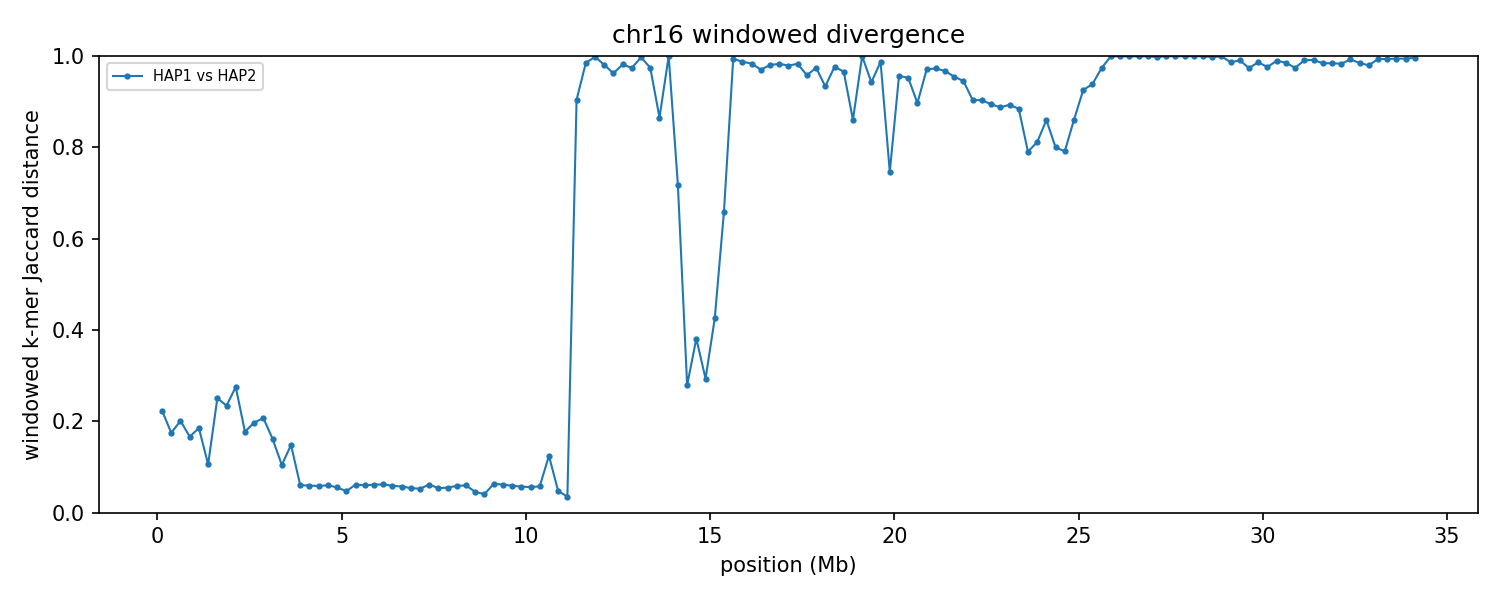

The data file committed next to this chart (first rows):
group	win_start	win_end	unit_a	unit_b	hap_a	hap_b	chrom_a	chrom_b	kmers_a	kmers_b	shared	union	jaccard_distance
chr16	1	250000	HAP1_chr16	HAP2_chr16	HAP1	HAP2	16	16	237688	236065	207108	266645	0.2233
chr16	250001	500000	HAP1_chr16	HAP2_chr16	HAP1	HAP2	16	16	245411	245518	221994	268935	0.1745
chr16	500001	750000	HAP1_chr16	HAP2_chr16	HAP1	HAP2	16	16	240212	240439	213482	267169	0.2009
chr16	750001	1000000	HAP1_chr16	HAP2_chr16	HAP1	HAP2	16	16	239382	239282	217625	261039	0.1663
chr16	1000001	1250000	HAP1_chr16	HAP2_chr16	HAP1	HAP2	16	16	245623	245085	220336	270372	0.1851
chr16	1250001	1500000	HAP1_chr16	HAP2_chr16	HAP1	HAP2	16	16	245123	244839	231325	258637	0.1056
chr16	1500001	1750000	HAP1_chr16	HAP2_chr16	HAP1	HAP2	16	16	235342	233346	200826	267862	0.2503
chr16	1750001	2000000	HAP1_chr16	HAP2_chr16	HAP1	HAP2	16	16	244500	245264	212367	277397	0.2344
chr16	2000001	2250000	HAP1_chr16	HAP2_chr16	HAP1	HAP2	16	16	209014	202971	173155	238830	0.275
chr16	2250001	2500000	HAP1_chr16	HAP2_chr16	HAP1	HAP2	16	16	246932	246965	222969	270928	0.177
chr16	2500001	2750000	HAP1_chr16	HAP2_chr16	HAP1	HAP2	16	16	247529	246749	220097	274181	0.1973
chr16	2750001	3000000	HAP1_chr16	HAP2_chr16	HAP1	HAP2	16	16	244652	246116	217076	273692	0.2069
chr16	3000001	3250000	HAP1_chr16	HAP2_chr16	HAP1	HAP2	16	16	223974	228679	206456	246197	0.1614
chr16	3250001	3500000	HAP1_chr16	HAP2_chr16	HAP1	HAP2	16	16	151724	147680	141475	157929	0.1042
chr16	3500001	3750000	HAP1_chr16	HAP2_chr16	HAP1	HAP2	16	16	97982	114952	97952	114982	0.1481
chr16	3750001	4000000	HAP1_chr16	HAP2_chr16	HAP1	HAP2	16	16	245245	245300	237698	252847	0.05991
chr16	4000001	4250000	HAP1_chr16	HAP2_chr16	HAP1	HAP2	16	16	245535	245227	237891	252871	0.05924
chr16	4250001	4500000	HAP1_chr16	HAP2_chr16	HAP1	HAP2	16	16	244510	244788	237313	251985	0.05823
chr16	4500001	4750000	HAP1_chr16	HAP2_chr16	HAP1	HAP2	16	16	245255	245410	237768	252897	0.05982
chr16	4750001	5000000	HAP1_chr16	HAP2_chr16	HAP1	HAP2	16	16	244489	243016	236844	250661	0.05512
chr16	5000001	5250000	HAP1_chr16	HAP2_chr16	HAP1	HAP2	16	16	230628	234494	226969	238153	0.04696
chr16	5250001	5500000	HAP1_chr16	HAP2_chr16	HAP1	HAP2	16	16	231922	232142	224712	239352	0.06116
chr16	5500001	5750000	HAP1_chr16	HAP2_chr16	HAP1	HAP2	16	16	242392	242560	234967	249985	0.06008
chr16	5750001	6000000	HAP1_chr16	HAP2_chr16	HAP1	HAP2	16	16	235616	235257	228017	242856	0.0611
chr16	6000001	6250000	HAP1_chr16	HAP2_chr16	HAP1	HAP2	16	16	234730	234518	227126	242122	0.06194
chr16	6250001	6500000	HAP1_chr16	HAP2_chr16	HAP1	HAP2	16	16	242277	242216	234921	249572	0.05871
chr16	6500001	6750000	HAP1_chr16	HAP2_chr16	HAP1	HAP2	16	16	236718	237586	230179	244125	0.05713
chr16	6750001	7000000	HAP1_chr16	HAP2_chr16	HAP1	HAP2	16	16	231548	230400	224605	237343	0.05367
chr16	7000001	7250000	HAP1_chr16	HAP2_chr16	HAP1	HAP2	16	16	241266	241095	234727	247634	0.05212
chr16	7250001	7500000	HAP1_chr16	HAP2_chr16	HAP1	HAP2	16	16	211398	212185	205073	218510	0.06149
chr16	7500001	7750000	HAP1_chr16	HAP2_chr16	HAP1	HAP2	16	16	230695	229753	223914	236534	0.05335
chr16	7750001	8000000	HAP1_chr16	HAP2_chr16	HAP1	HAP2	16	16	228480	229574	222584	235470	0.05473
chr16	8000001	8250000	HAP1_chr16	HAP2_chr16	HAP1	HAP2	16	16	241773	242135	234674	249234	0.05842
chr16	8250001	8500000	HAP1_chr16	HAP2_chr16	HAP1	HAP2	16	16	231505	231970	224626	238849	0.05955
chr16	8500001	8750000	HAP1_chr16	HAP2_chr16	HAP1	HAP2	16	16	227729	224698	220974	231453	0.04528
chr16	8750001	9000000	HAP1_chr16	HAP2_chr16	HAP1	HAP2	16	16	226242	228904	222887	232259	0.04035
chr16	9000001	9250000	HAP1_chr16	HAP2_chr16	HAP1	HAP2	16	16	217961	217886	210853	224994	0.06285
chr16	9250001	9500000	HAP1_chr16	HAP2_chr16	HAP1	HAP2	16	16	234613	234752	227253	242112	0.06137
chr16	9500001	9750000	HAP1_chr16	HAP2_chr16	HAP1	HAP2	16	16	222072	220387	214537	227922	0.05873
chr16	9750001	10000000	HAP1_chr16	HAP2_chr16	HAP1	HAP2	16	16	236461	235135	228897	242699	0.05687
chr16	10000001	10250000	HAP1_chr16	HAP2_chr16	HAP1	HAP2	16	16	230974	229895	223818	237051	0.05582
chr16	10250001	10500000	HAP1_chr16	HAP2_chr16	HAP1	HAP2	16	16	230911	229945	223614	237242	0.05744
chr16	10500001	10750000	HAP1_chr16	HAP2_chr16	HAP1	HAP2	16	16	76949	73292	70142	80099	0.1243
chr16	10750001	11000000	HAP1_chr16	HAP2_chr16	HAP1	HAP2	16	16	229516	232060	225206	236370	0.04723
chr16	11000001	11250000	HAP1_chr16	HAP2_chr16	HAP1	HAP2	16	16	195664	189986	189389	196261	0.03501
chr16	11250001	11500000	HAP1_chr16	HAP2_chr16	HAP1	HAP2	16	16	44751	33691	6860	71582	0.9042
chr16	11500001	11750000	HAP1_chr16	HAP2_chr16	HAP1	HAP2	16	16	32776	165863	2988	195651	0.9847
chr16	11750001	12000000	HAP1_chr16	HAP2_chr16	HAP1	HAP2	16	16	31190	224864	429	255625	0.9983
chr16	12000001	12250000	HAP1_chr16	HAP2_chr16	HAP1	HAP2	16	16	215544	225508	8407	432645	0.9806
chr16	12250001	12500000	HAP1_chr16	HAP2_chr16	HAP1	HAP2	16	16	221440	234968	16688	439720	0.962
chr16	12500001	12750000	HAP1_chr16	HAP2_chr16	HAP1	HAP2	16	16	223798	235223	8315	450706	0.9816
chr16	12750001	13000000	HAP1_chr16	HAP2_chr16	HAP1	HAP2	16	16	234343	221229	11611	443961	0.9738
chr16	13000001	13250000	HAP1_chr16	HAP2_chr16	HAP1	HAP2	16	16	231870	51645	822	282693	0.9971
chr16	13250001	13500000	HAP1_chr16	HAP2_chr16	HAP1	HAP2	16	16	196877	31000	5755	222122	0.9741
chr16	13500001	13750000	HAP1_chr16	HAP2_chr16	HAP1	HAP2	16	16	28010	40579	8144	60445	0.8653
chr16	13750001	14000000	HAP1_chr16	HAP2_chr16	HAP1	HAP2	16	16	30292	109319	41	139570	0.9997
chr16	14000001	14250000	HAP1_chr16	HAP2_chr16	HAP1	HAP2	16	16	76655	103820	39866	140609	0.7165
chr16	14250001	14500000	HAP1_chr16	HAP2_chr16	HAP1	HAP2	16	16	119091	112195	96908	134378	0.2788
chr16	14500001	14750000	HAP1_chr16	HAP2_chr16	HAP1	HAP2	16	16	100638	118326	83709	135255	0.3811
chr16	14750001	15000000	HAP1_chr16	HAP2_chr16	HAP1	HAP2	16	16	118072	109158	94097	133133	0.2932
... 77 more rows
